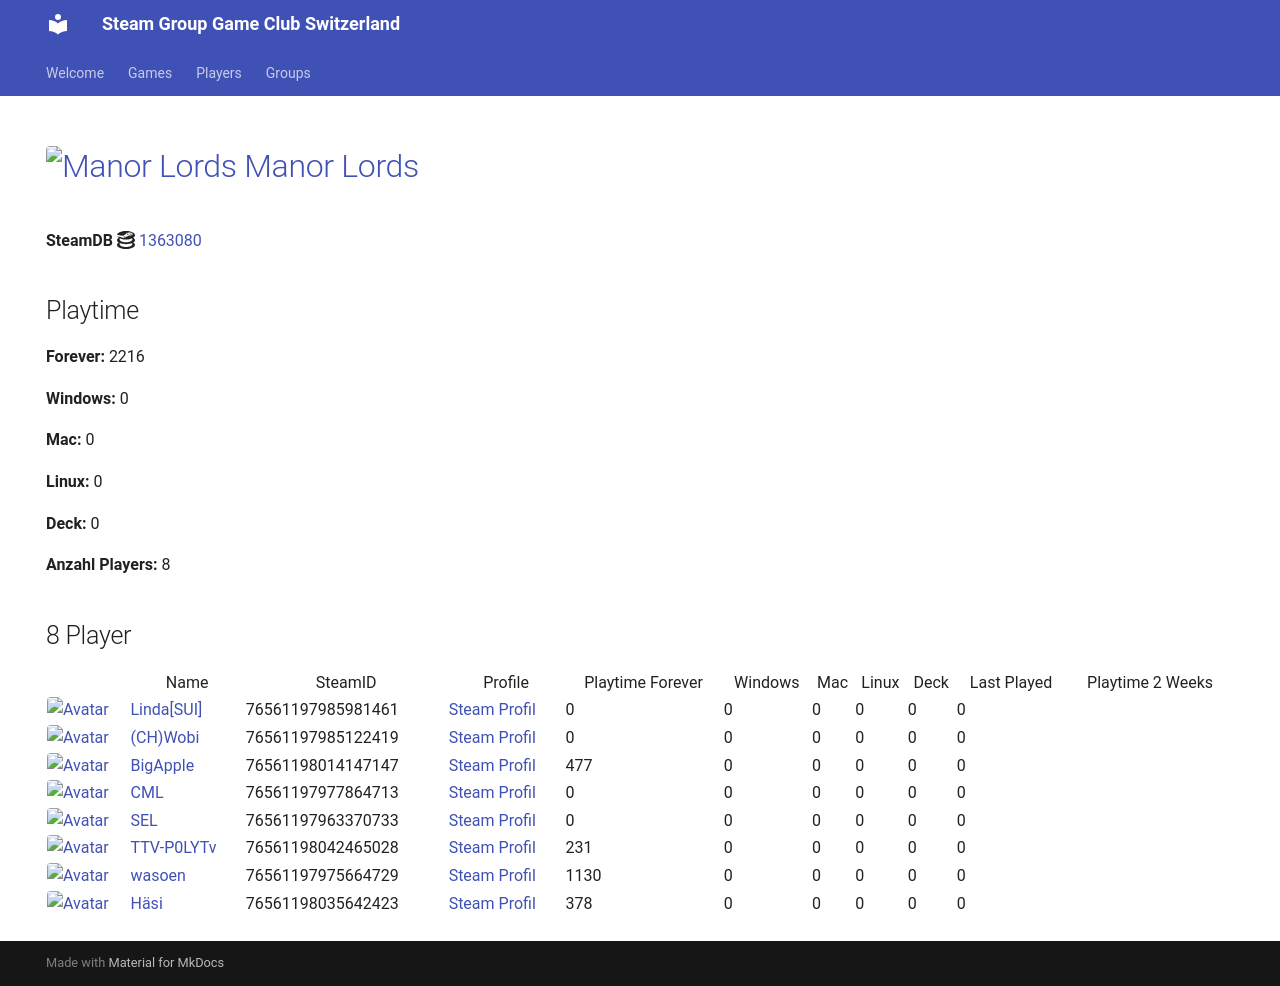

repository: Game-Club-Switzerland/steam.gameclub.ch · page: game/1363080/index.html · generator: mkdocs

---
hide:
  - navigation
  - toc
---
# <a href="https://store.steampowered.com/app/1363080"><img src="https://media.steampowered.com/steamcommunity/public/images/apps/1363080/f0b869c004ddb564f961668130894f335fe04175.jpg" alt="Manor Lords" style="width:32px;height:32px;border-radius:4px;" /> Manor Lords</a>

**SteamDB :simple-steamdb:** <a href="https://steamdb.info/app/1363080">1363080</a>

## Playtime

**Forever:** 4714

**Windows:** 0

**Mac:** 0

**Linux:** 0

**Deck:** 0

**Anzahl Players:** 10
## 10 Player

<table id="charts-table" class="display" style="width:100%">
            <thead>
                <tr>
                    <th></th>
                    <th>Name</th>
                    <th>SteamID</th>
                    <th>Profile</th>
                    <th>Playtime Forever</th>
                    <th>Windows</th>
                    <th>Mac</th>
                    <th>Linux</th>
                    <th>Deck</th>
                    <th>Last Played</th>
                    <th>Playtime 2 Weeks</th>
                </tr>
            </thead>
            <tbody>
        <tr>
<td><a href="/player/76561197985981461" target="_blank" title="Linda[SUI]"><img src="https://avatars.steamstatic.com/715689713a0bd4a947c884e2bfa8b8f2b124ea9d_full.jpg" alt="Avatar" style="width:48px;height:48px;border-radius:4px;"></a></td><td><a href="/player/76561197985981461" target="_blank" title="Linda[SUI]">Linda[SUI]</a></td><td>76561197985981461</td><td><a href="https://steamcommunity.com/profiles/76561197985981461/" target="_blank">Steam Profil</a></td><td>0</td><td>0</td><td>0</td><td>0</td><td>0</td><td>0</td><td></td></tr>
<tr>
<td><a href="/player/76561198042465028" target="_blank" title="TTV-P0LYTv"><img src="https://avatars.steamstatic.com/95d8f1c00bbdc43e289e494f3dad027a6f930ac4_full.jpg" alt="Avatar" style="width:48px;height:48px;border-radius:4px;"></a></td><td><a href="/player/76561198042465028" target="_blank" title="TTV-P0LYTv">TTV-P0LYTv</a></td><td>76561198042465028</td><td><a href="https://steamcommunity.com/id/SSEhArDcOrE/" target="_blank">Steam Profil</a></td><td>231</td><td>0</td><td>0</td><td>0</td><td>0</td><td>0</td><td></td></tr>
<tr>
<td><a href="/player/76561198014147147" target="_blank" title="BigApple"><img src="https://avatars.steamstatic.com/c2ccb85440535c4503bfd8bdbcf964d097f8dcd4_full.jpg" alt="Avatar" style="width:48px;height:48px;border-radius:4px;"></a></td><td><a href="/player/76561198014147147" target="_blank" title="BigApple">BigApple</a></td><td>76561198014147147</td><td><a href="https://steamcommunity.com/profiles/76561198014147147/" target="_blank">Steam Profil</a></td><td>362</td><td>0</td><td>0</td><td>0</td><td>0</td><td>0</td><td></td></tr>
<tr>
<td><a href="/player/76561197985122419" target="_blank" title="(CH)Wobi"><img src="https://avatars.steamstatic.com/d54bb79ee87c2fb8393656d125a3ddd8eceb38ab_full.jpg" alt="Avatar" style="width:48px;height:48px;border-radius:4px;"></a></td><td><a href="/player/76561197985122419" target="_blank" title="(CH)Wobi">(CH)Wobi</a></td><td>76561197985122419</td><td><a href="https://steamcommunity.com/id/4wobi/" target="_blank">Steam Profil</a></td><td>0</td><td>0</td><td>0</td><td>0</td><td>0</td><td>0</td><td></td></tr>
<tr>
<td><a href="/player/76561197977864713" target="_blank" title="CML"><img src="https://avatars.steamstatic.com/a52dfe7d3ee19120d8b9b8722f269d6aeb35bd93_full.jpg" alt="Avatar" style="width:48px;height:48px;border-radius:4px;"></a></td><td><a href="/player/76561197977864713" target="_blank" title="CML">CML</a></td><td>76561197977864713</td><td><a href="https://steamcommunity.com/profiles/76561197977864713/" target="_blank">Steam Profil</a></td><td>0</td><td>0</td><td>0</td><td>0</td><td>0</td><td>0</td><td></td></tr>
<tr>
<td><a href="/player/76561198035642423" target="_blank" title="Häsi"><img src="https://avatars.steamstatic.com/603a2a51978eabb89f03acdf961a704c90ed9bdf_full.jpg" alt="Avatar" style="width:48px;height:48px;border-radius:4px;"></a></td><td><a href="/player/76561198035642423" target="_blank" title="Häsi">Häsi</a></td><td>76561198035642423</td><td><a href="https://steamcommunity.com/id/SgtHasi/" target="_blank">Steam Profil</a></td><td>378</td><td>0</td><td>0</td><td>0</td><td>0</td><td>0</td><td></td></tr>
<tr>
<td><a href="/player/76561197975971094" target="_blank" title="Marco-san"><img src="https://avatars.steamstatic.com/1549337b38219866faf5f61197e2302e5618ec0e_full.jpg" alt="Avatar" style="width:48px;height:48px;border-radius:4px;"></a></td><td><a href="/player/76561197975971094" target="_blank" title="Marco-san">Marco-san</a></td><td>76561197975971094</td><td><a href="https://steamcommunity.com/profiles/76561197975971094/" target="_blank">Steam Profil</a></td><td>0</td><td>0</td><td>0</td><td>0</td><td>0</td><td>0</td><td></td></tr>
<tr>
<td><a href="/player/76561197963370733" target="_blank" title="SEL"><img src="https://avatars.steamstatic.com/6194fad493f4a82b2a3bc107c4e6c55299290c01_full.jpg" alt="Avatar" style="width:48px;height:48px;border-radius:4px;"></a></td><td><a href="/player/76561197963370733" target="_blank" title="SEL">SEL</a></td><td>76561197963370733</td><td><a href="https://steamcommunity.com/id/BGCSEL/" target="_blank">Steam Profil</a></td><td>0</td><td>0</td><td>0</td><td>0</td><td>0</td><td>0</td><td></td></tr>
<tr>
<td><a href="/player/76561197975664729" target="_blank" title="wasoen"><img src="https://avatars.steamstatic.com/8ee1103f621f0eae96cb5008ec3253703ac256ae_full.jpg" alt="Avatar" style="width:48px;height:48px;border-radius:4px;"></a></td><td><a href="/player/76561197975664729" target="_blank" title="wasoen">wasoen</a></td><td>76561197975664729</td><td><a href="https://steamcommunity.com/id/wasoen/" target="_blank">Steam Profil</a></td><td>1130</td><td>0</td><td>0</td><td>0</td><td>0</td><td>0</td><td></td></tr>
<tr>
<td><a href="/player/76561198033415545" target="_blank" title="Kolleg"><img src="https://avatars.steamstatic.com/8f6916be3dcc60a0c3e9391276bce389a138b83a_full.jpg" alt="Avatar" style="width:48px;height:48px;border-radius:4px;"></a></td><td><a href="/player/76561198033415545" target="_blank" title="Kolleg">Kolleg</a></td><td>76561198033415545</td><td><a href="https://steamcommunity.com/profiles/76561198033415545/" target="_blank">Steam Profil</a></td><td>2613</td><td>0</td><td>0</td><td>0</td><td>0</td><td>0</td><td></td></tr>
</tbody>
</table>
